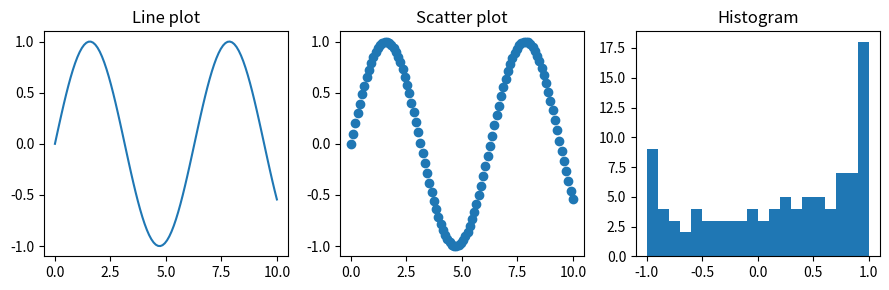

Generate this figure with matplotlib:
import matplotlib.pyplot as plt
import numpy as np

# Create some data
x = np.linspace(0, 10, 100)
y = np.sin(x)

# Line plot
plt.figure(figsize=(9, 3))
plt.subplot(131)
plt.plot(x, y)
plt.title('Line plot')

# Scatter plot
plt.subplot(132)
plt.scatter(x, y)
plt.title('Scatter plot')

# Histogram
plt.subplot(133)
plt.hist(y, bins=20)
plt.title('Histogram')

# Show the plot
plt.tight_layout()
plt.show()